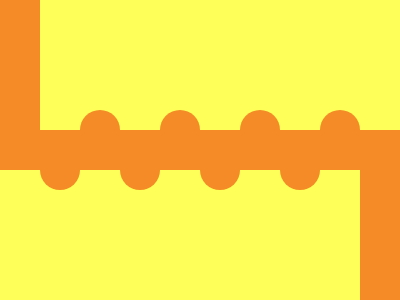

Recreate this image using only HTML and CSS.

<style>
    body {
      background: #FEFF58;
    }
    div {
      width: 40px;
      height: 60px;
      background: #F48B26;
      border-radius: 100px 100px 0px 0px;
      position: absolute;
      left: 80px;
    }
    .a {
      left: 0px;
      top: -20px;
      height: 190px;
    }
    .b {
      left: 40px;
      top: 150px;
      rotate: 180deg;
    }
    .c {
      left: -80px;
    }
    .d {
      top: -130px;
      height: 190px;
    }
    .e {
      top: 130px;
    }
  </style>
  <div class='a'>
    <div class='b'>
      <div class='c'>
        <div class='c'>
          <div class='c'>
            <div class='c d'></div>
          </div>
        </div>
      </div>
    </div>
    <div class='e'>
      <div>
        <div>
          <div></div>
        </div>
      </div>
    </div>
  </div>